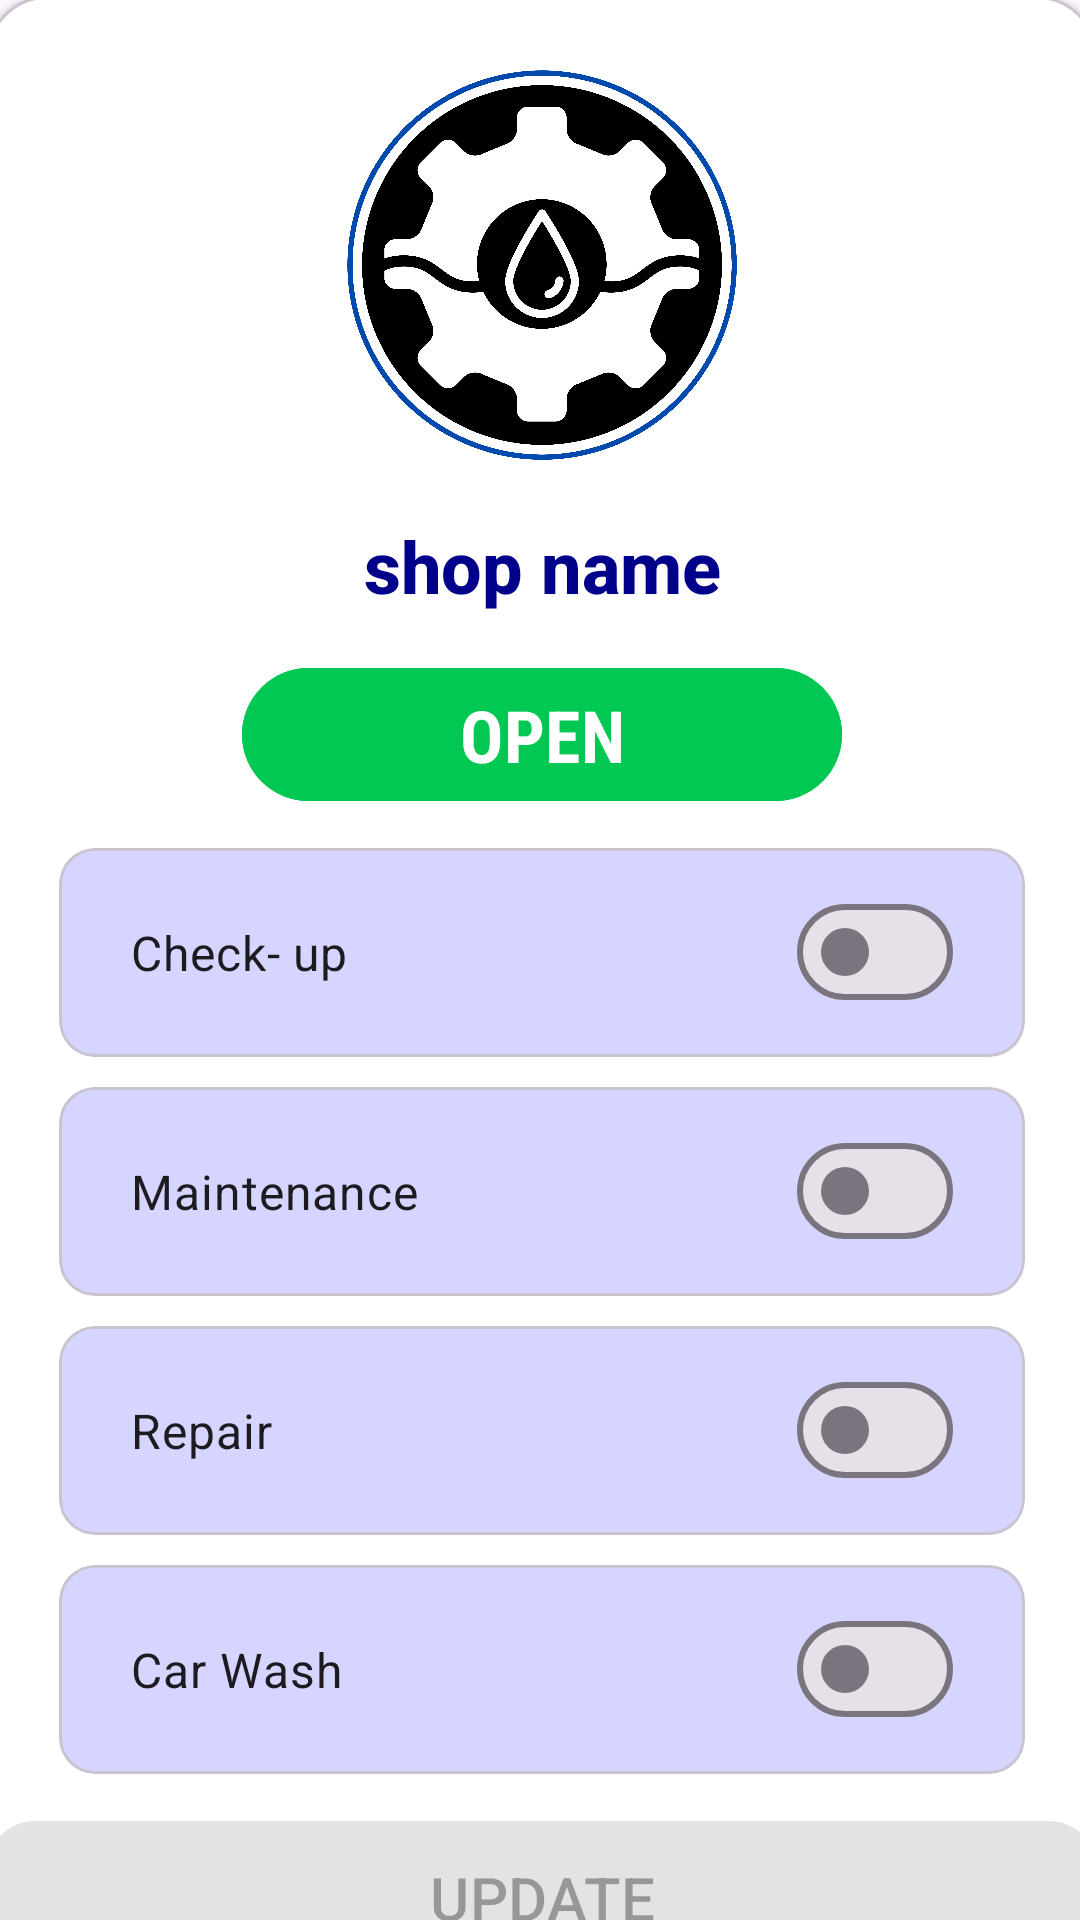

Layout XML and referenced resources for this Android screen:
<!-- AndroidManifest.xml: application theme Theme.VulCANWash -->
<!-- res/layout/frag_oneadmin.xml -->
<?xml version="1.0" encoding="utf-8"?>
<FrameLayout xmlns:android="http://schemas.android.com/apk/res/android"
    xmlns:tools="http://schemas.android.com/tools"
    android:layout_width="match_parent"
    android:layout_height="match_parent"
    xmlns:app="http://schemas.android.com/apk/res-auto"
    tools:context=".FragOneAdmin">

    <androidx.constraintlayout.widget.ConstraintLayout
        android:layout_width="match_parent"
        android:layout_height="match_parent">

        <com.google.android.material.card.MaterialCardView
            style="@style/custom_cv_style2"
            android:layout_width="370dp"
            android:layout_height="650dp"
            android:backgroundTint="@color/white"
            app:layout_constraintBottom_toBottomOf="parent"
            app:layout_constraintEnd_toEndOf="parent"
            app:layout_constraintHorizontal_bias="0.478"
            app:layout_constraintStart_toStartOf="parent"
            app:layout_constraintTop_toTopOf="parent"
            app:layout_constraintVertical_bias="0.167">

           <androidx.constraintlayout.widget.ConstraintLayout
               android:layout_width="match_parent"
               android:layout_height="match_parent">

               <ImageView
                   android:layout_width="150dp"
                   android:layout_height="150dp"
                   android:layout_marginStart="110dp"
                   android:layout_marginTop="12dp"
                   android:layout_marginEnd="110dp"
                   android:layout_marginBottom="9dp"
                   android:src="@drawable/vcw_pfp"
                   app:layout_constraintBottom_toTopOf="@+id/shoptv"
                   app:layout_constraintEnd_toEndOf="parent"
                   app:layout_constraintHorizontal_bias="0.0"
                   app:layout_constraintStart_toStartOf="parent"
                   app:layout_constraintTop_toTopOf="parent"
                   app:layout_constraintVertical_bias="1.0" />

               <TextView
                   android:id="@+id/shoptv"
                   android:layout_width="match_parent"
                   android:layout_height="wrap_content"
                   android:layout_marginTop="15dp"
                   android:layout_marginBottom="10dp"
                   android:fontFamily="sans-serif-medium"
                   android:text="shop name"
                   android:textAlignment="center"
                   android:textColor="@color/darkblue"
                   android:textSize="24sp"
                   android:textStyle="bold"
                   app:layout_constraintBottom_toTopOf="@+id/shopBtn"
                   app:layout_constraintTop_toTopOf="parent"
                   app:layout_constraintVertical_bias="0.975"
                   tools:layout_editor_absoluteX="0dp" />

               <com.google.android.material.button.MaterialButton
                   android:id="@+id/shopBtn"
                   android:layout_width="200dp"
                   android:layout_height="wrap_content"
                   android:layout_marginStart="88dp"
                   android:layout_marginTop="220dp"
                   android:layout_marginEnd="88dp"
                   android:layout_marginBottom="363dp"
                   android:backgroundTint="@color/green"
                   android:fontFamily="sans-serif-condensed"
                   android:text="OPEN"
                   android:textSize="24sp"
                   android:textStyle="bold"
                   app:layout_constraintBottom_toBottomOf="parent"
                   app:layout_constraintEnd_toEndOf="parent"
                   app:layout_constraintStart_toStartOf="parent"
                   app:layout_constraintTop_toTopOf="parent"
                   app:layout_constraintVertical_bias="0.0" />

               <com.google.android.material.button.MaterialButton
                   android:id="@+id/updateBtn"
                   android:layout_width="match_parent"
                   android:layout_height="56dp"
                   android:layout_marginTop="332dp"
                   android:enabled="false"
                   android:paddingTop="12dp"
                   android:paddingBottom="12dp"
                   android:text="UPDATE"
                   android:textSize="20sp"
                   app:cornerRadius="16dp"
                   app:layout_constraintTop_toBottomOf="@+id/shopBtn"
                   tools:layout_editor_absoluteX="0dp" />

               <com.google.android.material.card.MaterialCardView
                   android:id="@+id/materialCardView4"
                   android:layout_width="match_parent"
                   android:layout_height="wrap_content"
                   android:layout_marginLeft="24dp"
                   android:layout_marginTop="24dp"
                   android:layout_marginRight="24dp"
                   android:backgroundTint="@color/lighterblue"
                   app:layout_constraintBottom_toTopOf="@+id/materialCardView3"
                   app:layout_constraintEnd_toEndOf="parent"
                   app:layout_constraintHorizontal_bias="0.0"
                   app:layout_constraintStart_toStartOf="parent"
                   app:layout_constraintTop_toBottomOf="@+id/shopBtn">

                   <com.google.android.material.materialswitch.MaterialSwitch
                       android:id="@+id/switch1"
                       android:layout_width="match_parent"
                       android:layout_height="wrap_content"
                       android:padding="24dp"
                       android:text="Check- up"
                       android:textSize="16sp"
                       tools:layout_editor_absoluteX="142dp"
                       tools:layout_editor_absoluteY="334dp" />

               </com.google.android.material.card.MaterialCardView>

               <com.google.android.material.card.MaterialCardView
                   android:id="@+id/materialCardView3"
                   android:layout_width="match_parent"
                   android:layout_height="wrap_content"
                   android:layout_marginLeft="24dp"
                   android:layout_marginTop="10dp"
                   android:layout_marginRight="24dp"
                   android:backgroundTint="@color/lighterblue"
                   app:layout_constraintBottom_toTopOf="@+id/materialCardView5"
                   app:layout_constraintEnd_toEndOf="parent"
                   app:layout_constraintHorizontal_bias="0.0"
                   app:layout_constraintStart_toStartOf="parent"
                   app:layout_constraintTop_toBottomOf="@+id/materialCardView4">

                   <com.google.android.material.materialswitch.MaterialSwitch
                       android:id="@+id/switch2"
                       android:layout_width="match_parent"
                       android:layout_height="wrap_content"
                       android:padding="24dp"
                       android:text="Maintenance"
                       android:textSize="16sp"
                       tools:layout_editor_absoluteX="142dp"
                       tools:layout_editor_absoluteY="334dp" />

               </com.google.android.material.card.MaterialCardView>

               <com.google.android.material.card.MaterialCardView
                   android:id="@+id/materialCardView5"
                   android:layout_width="match_parent"
                   android:layout_height="wrap_content"
                   android:layout_marginLeft="24dp"
                   android:layout_marginTop="10dp"
                   android:layout_marginRight="24dp"
                   android:backgroundTint="@color/lighterblue"
                   app:layout_constraintBottom_toTopOf="@+id/materialCardView6"
                   app:layout_constraintEnd_toEndOf="parent"
                   app:layout_constraintStart_toStartOf="parent"
                   app:layout_constraintTop_toBottomOf="@+id/materialCardView3">

                   <com.google.android.material.materialswitch.MaterialSwitch
                       android:id="@+id/switch3"
                       android:layout_width="match_parent"
                       android:layout_height="wrap_content"
                       android:padding="24dp"
                       android:text="Repair"
                       android:textSize="16sp"
                       tools:layout_editor_absoluteX="142dp"
                       tools:layout_editor_absoluteY="334dp" />

               </com.google.android.material.card.MaterialCardView>

               <com.google.android.material.card.MaterialCardView
                   android:id="@+id/materialCardView6"
                   android:layout_width="match_parent"
                   android:layout_height="wrap_content"
                   android:layout_marginLeft="24dp"
                   android:layout_marginTop="10dp"
                   android:layout_marginRight="24dp"
                   android:layout_marginBottom="24dp"
                   android:backgroundTint="@color/lighterblue"
                   app:layout_constraintBottom_toTopOf="@+id/updateBtn"
                   app:layout_constraintEnd_toEndOf="parent"
                   app:layout_constraintStart_toStartOf="parent"
                   app:layout_constraintTop_toBottomOf="@+id/materialCardView5">

                   <com.google.android.material.materialswitch.MaterialSwitch
                       android:id="@+id/switch4"
                       android:layout_width="match_parent"
                       android:layout_height="wrap_content"
                       android:padding="24dp"
                       android:text="Car Wash"
                       android:textSize="16sp"
                       tools:layout_editor_absoluteX="142dp"
                       tools:layout_editor_absoluteY="334dp" />

               </com.google.android.material.card.MaterialCardView>

           </androidx.constraintlayout.widget.ConstraintLayout>

        </com.google.android.material.card.MaterialCardView>





    </androidx.constraintlayout.widget.ConstraintLayout>


    <FrameLayout
        android:id="@+id/pgbarOverlay"
        android:layout_width="match_parent"
        android:layout_height="match_parent"
        android:alpha="0"
        android:background="#80000000">

        <androidx.cardview.widget.CardView
            android:layout_width="50dp"
            android:layout_height="50dp"
            android:layout_gravity="center"
            app:cardCornerRadius="12dp">

            <VideoView
                android:id="@+id/loadingVideoView"
                android:layout_width="match_parent"
                android:layout_height="match_parent"
                android:layout_gravity="center"
                android:scaleType="centerCrop" />

        </androidx.cardview.widget.CardView>

    </FrameLayout>


</FrameLayout>
<!-- resources referenced by this layout -->
<resources>
  <color name="darkblue">#00008B</color>
  <color name="green">#00C853</color>
  <color name="lighterblue">#D5D5FF</color>
  <color name="white">#FFFFFFFF</color>
  <!-- drawable vcw_pfp: png bitmap (drawable, 497288 bytes) -->
  <style name="custom_cv_style2" parent="Widget.MaterialComponents.CardView">
  
          <item name="shapeAppearanceOverlay">@style/custom_cardview2</item>
  
      </style>
  <style name="Theme.VulCANWash" parent="Base.Theme.VulCANWash" />
  <style name="custom_cardview2" parent="">
  
          <item name="cornerFamily">rounded</item>
          <item name="cornerSizeTopRight">20dp</item>
          <item name="cornerSizeTopLeft">20dp</item>
          <item name="cornerSizeBottomRight">20dp</item>
          <item name="cornerSizeBottomLeft">20dp</item>
      </style>
  <style name="Base.Theme.VulCANWash" parent="Theme.Material3.DayNight.NoActionBar">
          
          <item name="colorPrimary">@color/darkblue</item>
          <item name="colorPrimaryDark">@color/darkerblue</item>
          
      </style>
  <color name="darkerblue">#010159</color>
</resources>
